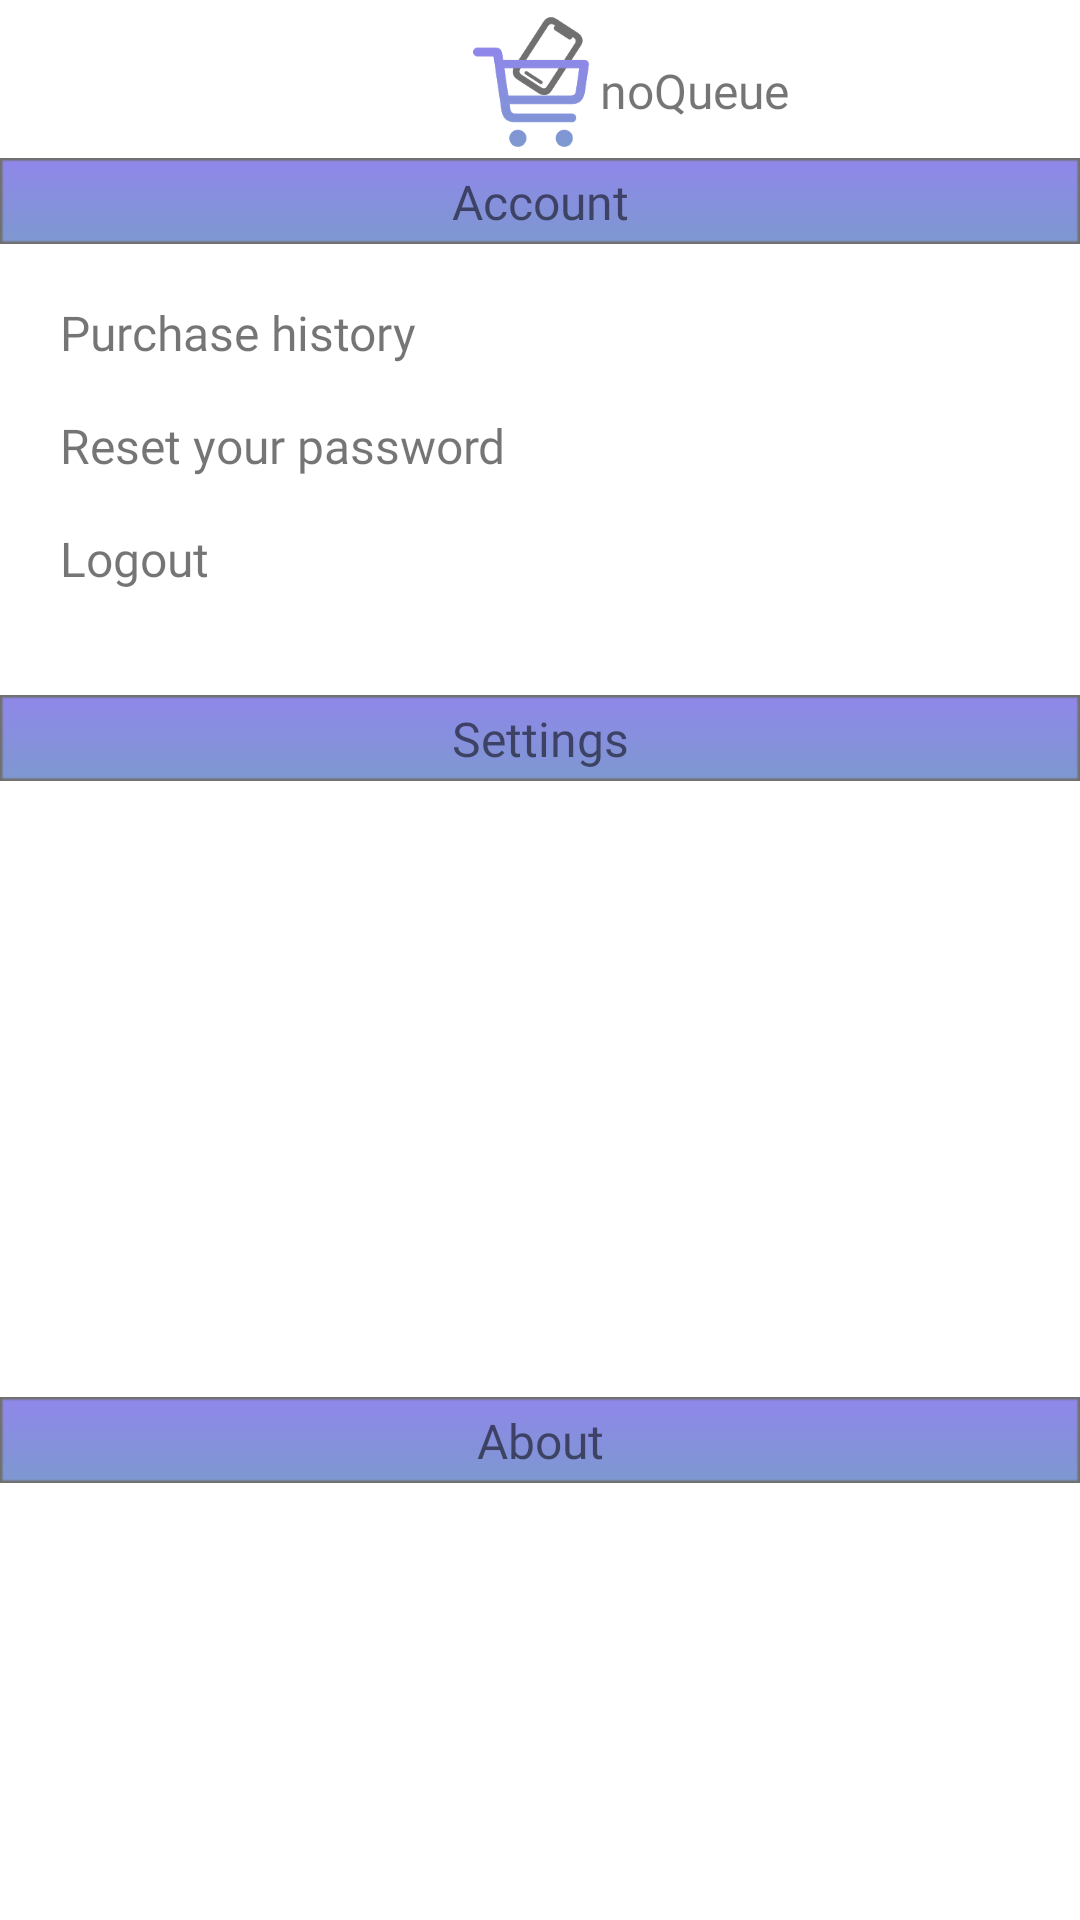

Produce the Android XML layout that renders to this screen, including the resource entries it uses.
<!-- AndroidManifest.xml: application theme Theme.NoQueue -->
<!-- res/layout/fragment_profile.xml -->
<?xml version="1.0" encoding="utf-8"?>
<androidx.constraintlayout.widget.ConstraintLayout xmlns:android="http://schemas.android.com/apk/res/android"
    xmlns:app="http://schemas.android.com/apk/res-auto"
    xmlns:tools="http://schemas.android.com/tools"
    android:layout_width="match_parent"
    android:layout_height="match_parent"
    tools:context=".profile.ProfileFragment">

    <ImageView
        android:id="@+id/accountSettingsBar"
        android:layout_width="0dp"
        android:layout_height="wrap_content"
        android:layout_marginTop="50dp"
        android:src="@drawable/background_small"
        app:layout_constraintEnd_toEndOf="parent"
        app:layout_constraintStart_toStartOf="parent"
        app:layout_constraintTop_toTopOf="parent" />
    <ImageView
        android:id="@+id/smallLogo"
        android:layout_width="50dp"
        android:layout_height="0dp"
        android:layout_marginStart="150dp"
        android:layout_marginBottom="1dp"
        android:scaleType="fitEnd"
        android:src="@drawable/logo_gray_notext"
        app:layout_constraintBottom_toTopOf="@+id/accountSettingsBar"
        app:layout_constraintStart_toStartOf="parent"
        app:layout_constraintTop_toTopOf="parent" />
    <TextView
        android:id="@+id/cart_noQueueText"
        android:layout_width="wrap_content"
        android:layout_height="wrap_content"
        android:layout_marginBottom="8dp"
        android:fontFamily="@font/avenir_ltstd_black"
        android:text="@string/noQueueString"
        android:textSize="16sp"
        app:layout_constraintBottom_toBottomOf="@+id/smallLogo"
        app:layout_constraintStart_toEndOf="@+id/smallLogo" />

    <ImageView
        android:id="@+id/appSettingsBar"
        android:layout_width="wrap_content"
        android:layout_height="wrap_content"
        android:layout_marginTop="32dp"
        android:src="@drawable/background_small"
        app:layout_constraintEnd_toEndOf="parent"
        app:layout_constraintStart_toStartOf="parent"
        app:layout_constraintTop_toBottomOf="@+id/logoutText" />

    <ImageView
        android:id="@+id/aboutBar"
        android:layout_width="wrap_content"
        android:layout_height="wrap_content"
        android:layout_marginTop="200dp"
        android:src="@drawable/background_small"
        app:layout_constraintEnd_toEndOf="parent"
        app:layout_constraintHorizontal_bias="0.0"
        app:layout_constraintStart_toStartOf="parent"
        app:layout_constraintTop_toBottomOf="@+id/appSettingsBar" />

    <ImageView
        android:id="@+id/backBtn_profile"
        android:layout_width="wrap_content"
        android:layout_height="wrap_content"
        android:layout_marginStart="8dp"
        android:layout_marginTop="14dp"
        android:src="@drawable/ic_back_arrow"
        app:layout_constraintStart_toStartOf="parent"
        app:layout_constraintTop_toTopOf="parent" />

    <TextView
        android:id="@+id/purchaseHistoryText"
        android:layout_width="wrap_content"
        android:layout_height="wrap_content"
        android:layout_marginStart="20dp"
        android:layout_marginTop="16dp"
        android:fontFamily="@font/avenir_ltstd_book"
        android:text="Purchase history"
        android:textSize="16sp"
        app:layout_constraintStart_toStartOf="parent"
        app:layout_constraintTop_toBottomOf="@+id/accountSettingsBar" />

    <TextView
        android:id="@+id/passwordChangeText"
        android:layout_width="wrap_content"
        android:layout_height="wrap_content"
        android:layout_marginTop="16dp"
        android:fontFamily="@font/avenir_ltstd_book"
        android:text="Reset your password"
        android:textSize="16sp"
        app:layout_constraintStart_toStartOf="@+id/purchaseHistoryText"
        app:layout_constraintTop_toBottomOf="@+id/purchaseHistoryText" />

    <TextView
        android:id="@+id/logoutText"
        android:layout_width="wrap_content"
        android:layout_height="wrap_content"
        android:layout_marginTop="16dp"
        android:fontFamily="@font/avenir_ltstd_book"
        android:text="Logout"
        android:textSize="16sp"
        app:layout_constraintStart_toStartOf="@+id/purchaseHistoryText"
        app:layout_constraintTop_toBottomOf="@+id/passwordChangeText" />

    <TextView
        android:id="@+id/accountText"
        android:layout_width="wrap_content"
        android:layout_height="wrap_content"
        android:fontFamily="@font/avenir_ltstd_black"
        android:text="Account"
        android:textSize="16sp"
        app:layout_constraintBottom_toBottomOf="@+id/accountSettingsBar"
        app:layout_constraintEnd_toEndOf="@+id/accountSettingsBar"
        app:layout_constraintStart_toStartOf="@+id/accountSettingsBar"
        app:layout_constraintTop_toTopOf="@+id/accountSettingsBar" />

    <TextView
        android:id="@+id/settingsText"
        android:layout_width="wrap_content"
        android:layout_height="wrap_content"
        android:fontFamily="@font/avenir_ltstd_black"
        android:text="Settings"
        android:textSize="16sp"
        app:layout_constraintBottom_toBottomOf="@+id/appSettingsBar"
        app:layout_constraintEnd_toEndOf="@+id/appSettingsBar"
        app:layout_constraintStart_toStartOf="@+id/appSettingsBar"
        app:layout_constraintTop_toTopOf="@+id/appSettingsBar" />
    <TextView
        android:id="@+id/aboutText"
        android:layout_width="wrap_content"
        android:layout_height="wrap_content"
        android:fontFamily="@font/avenir_ltstd_black"
        android:text="About"
        android:textSize="16sp"
        app:layout_constraintBottom_toBottomOf="@+id/aboutBar"
        app:layout_constraintEnd_toEndOf="@+id/aboutBar"
        app:layout_constraintStart_toStartOf="@+id/aboutBar"
        app:layout_constraintTop_toTopOf="@+id/aboutBar" />
</androidx.constraintlayout.widget.ConstraintLayout>
<!-- resources referenced by this layout -->
<resources>
  <!-- drawable background_small: png bitmap (drawable, 594 bytes) -->
  <!-- drawable logo_gray_notext: png bitmap (drawable, 6840 bytes) -->
  <string name="noQueueString">noQueue</string>
  <style name="Theme.NoQueue" parent="Theme.MaterialComponents.Light.DarkActionBar">
          
          <item name="android:forceDarkAllowed" tools:targetApi="q">false</item>
          <item name="colorPrimary">#6A6A6A</item>
          <item name="colorPrimaryVariant">@color/black</item>
          <item name="colorOnPrimary">@color/white</item>
          
          <item name="colorSecondary">@color/teal_200</item>
          <item name="colorSecondaryVariant">@color/teal_700</item>
          <item name="colorOnSecondary">@color/black</item>
          
          <item name="android:statusBarColor" tools:targetApi="l">?attr/colorPrimaryVariant</item>
          
      </style>
  <!-- not gathered from this repository: default colours our renderer supplied (Android Studio template values) -->
  <color name="teal_200">#FF03DAC5</color>
  <color name="teal_700">#FF018786</color>
  <color name="black">#FF000000</color>
  <color name="white">#FFFFFFFF</color>
</resources>
